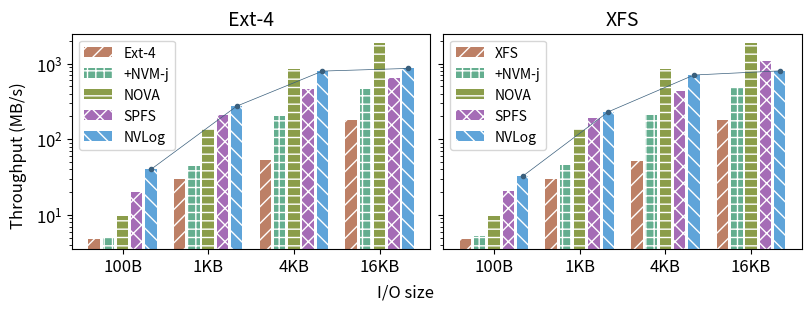

This figure's Python source:
import matplotlib.pyplot as plt
import numpy as np
import matplotlib
matplotlib.rcParams['pdf.fonttype'] = 42
matplotlib.rcParams['ps.fonttype'] = 42

fsnames = ['Base', 'NVMj', 'NOVA', 'SPFS', 'NVLog']
# titles = ['Append', 'Seq Overwrite', 'Rand Overwrite']
titles = ['Ext-4', 'XFS']
sizes = ['100B', '1KB', '4KB', '16KB']

legends1 = ['Ext-4', '+NVM-j', 'NOVA', 'SPFS', 'NVLog']
legends2 = ['XFS', '+NVM-j', 'NOVA', 'SPFS', 'NVLog']
# legends2 = ['NVLog', 'NVLog-fsync']
# legends3 = ['NVLog-fsync +Optm']

data_nova={
    "100B": [9.71,9.71],
    "1K":   [138.33,138.33],
    "4K":   [840.33,840.33],
    "16K":  [1843,1843],
}

data_spfs={
    "100B": [20.06,     20.46],
    "1K":   [208.0,     192.0],
    "4K":   [456.66,    435.33],
    "16K":  [638.66,    1090.66],
}

data_base={
    "100B": [4.81,      4.79],
    "1K":   [29.76,     29.66],
    "4K":   [52.69,     52.13],
    "16K":  [178.66,    178.66],
}

data_nvpc={
    "100B": [40.1,      32.4],
    "1K":   [274.0,     230.33],
    "4K":   [795.33,    705.66],
    "16K":  [862.33,    800],
}

data_nvmj={
    "100B": [5.19,  5.29],
    "1K":   [44.67, 46.07],
    "4K":   [200,   206.33],
    "16K":  [462.33,496],
}


data_100B=[
    data_base.get("100B"),
    data_nvmj.get("100B"),
    data_nova.get("100B"),
    data_spfs.get("100B"),
    data_nvpc.get("100B"),
]

data_1K=[
    data_base.get("1K"),
    data_nvmj.get("1K"),
    data_nova.get("1K"),
    data_spfs.get("1K"),
    data_nvpc.get("1K"),
]

data_4K=[
    data_base.get("4K"),
    data_nvmj.get("4K"),
    data_nova.get("4K"),
    data_spfs.get("4K"),
    data_nvpc.get("4K"),
]

data_16K=[
    data_base.get("16K"),
    data_nvmj.get("16K"),
    data_nova.get("16K"),
    data_spfs.get("16K"),
    data_nvpc.get("16K"),
]

data = np.array([data_100B,data_1K,data_4K,data_16K])

colors = {
    'Base' : '#bd8066', 
    'NVMj' : '#64ae8f',
    'NOVA' : '#8b9d4a', # BDD174
    'SPFS' : '#a56cb6', # BD97CE
    # 'P2CACHE (sim)' : '#64ae8f', # CCA391
    'NVLog' : '#5FA4D9', 
}

hatches = {
    'Base' : '//', 
    'NVMj' : '++',
    'NOVA' : '--', # BDD174
    'SPFS' : 'xx', # BD97CE
    # 'P2CACHE (sim)' : '#64ae8f', # CCA391
    'NVLog' : '\\\\', 
}

# plt.figure(figsize=(4, 2))

plt.rcParams['axes.titlesize'] = 14
plt.rcParams['xtick.labelsize'] = 'large'
plt.rcParams['ytick.labelsize'] = 'large'
plt.rcParams['hatch.color'] = 'white'

fig, axes = plt.subplots(1, 2, sharey=True, figsize=(8, 3), layout='constrained')
plt.subplots_adjust(wspace=0, hspace=0)

fig.supxlabel("I/O size")
fig.supylabel("Throughput (MB/s)")

for i, title in enumerate(titles):
    # plt.subplot(1, 3, i+1)
    # legend_handlers = []
    axes[i].set_title(title)
    this_data = data[:, :, i]
    for j, size in enumerate(sizes):
        print(this_data[j, :])
        b = axes[i].bar(np.arange(5)+6*j, this_data[j, :], color=list(colors.values()), hatch=list(hatches.values()), label=fsnames)
        # legend_handlers.append(b)
    
    # for k, fs in enumerate(fsnames):
    #     # for j, sz in enumerate(sizes):
    #     #     if fs == 'NVLog-fsync +Optm':
    #     #         b=axes[i].bar([j*(len(fsnames)+1)+k+0.5], this_data[j, k]-this_data[j, k-1], bottom=this_data[j, k-1], color=colors[fs], hatch=hatches[fs])
    #     #     else:
    #     #         b=axes[i].bar([j*(len(fsnames)+1)+k+1.5], this_data[j, k], color=colors[fs], hatch=hatches[fs])
    #     b=axes[i].bar(np.arange(4), this_data[:, k], color=colors[fs], hatch=hatches[fs])
    #     # if fs == 'NVLog':
    #     #     axes[i].plot(np.arange(len(sizes))*(len(fsnames)+1)+k+1.5, this_data[:, k], color='#3a5f7c', marker='.', linewidth=0.5)
    #     # if (title == 'Ext-4') and fs in legends1:
    #     #     legend_handlers.append(b)
    #     # if (title == 'XFS') and fs in legends2:
    #         # legend_handlers.append(b)
    #     legend_handlers.append(b)
    #     # if (title == 'Rand Overwrite') and fs in legends3:
    #     #     legend_handlers.append(b)
    axes[i].plot(np.arange(len(sizes))*(len(fsnames)+1)+4, this_data[:, 4], color='#3a5f7c', marker='.', linewidth=0.5)
    
    axes[i].set_xticks(np.arange(4)*(len(fsnames)+1)+(len(fsnames)-1)/2, sizes)
    axes[i].set_yscale('log')
    if (title == 'Ext-4'): 
        axes[i].legend(b, legends1, loc='upper left')#, fontsize='small', markerscale=0.5)
    if (title == 'XFS'):
        axes[i].legend(b, legends2, loc='upper left')#, fontsize='small', markerscale=0.5)
    # if (title == 'Rand Overwrite'):
    #     axes[i].legend(legend_handlers, legends3, loc='upper left')#, fontsize='small', markerscale=0.5)
    # plt.savefig('plot2_'+title.replace(' ', '').replace('/','-')+'.pdf', bbox_inches='tight')


plt.savefig('diffsizes.pdf', bbox_inches='tight')
